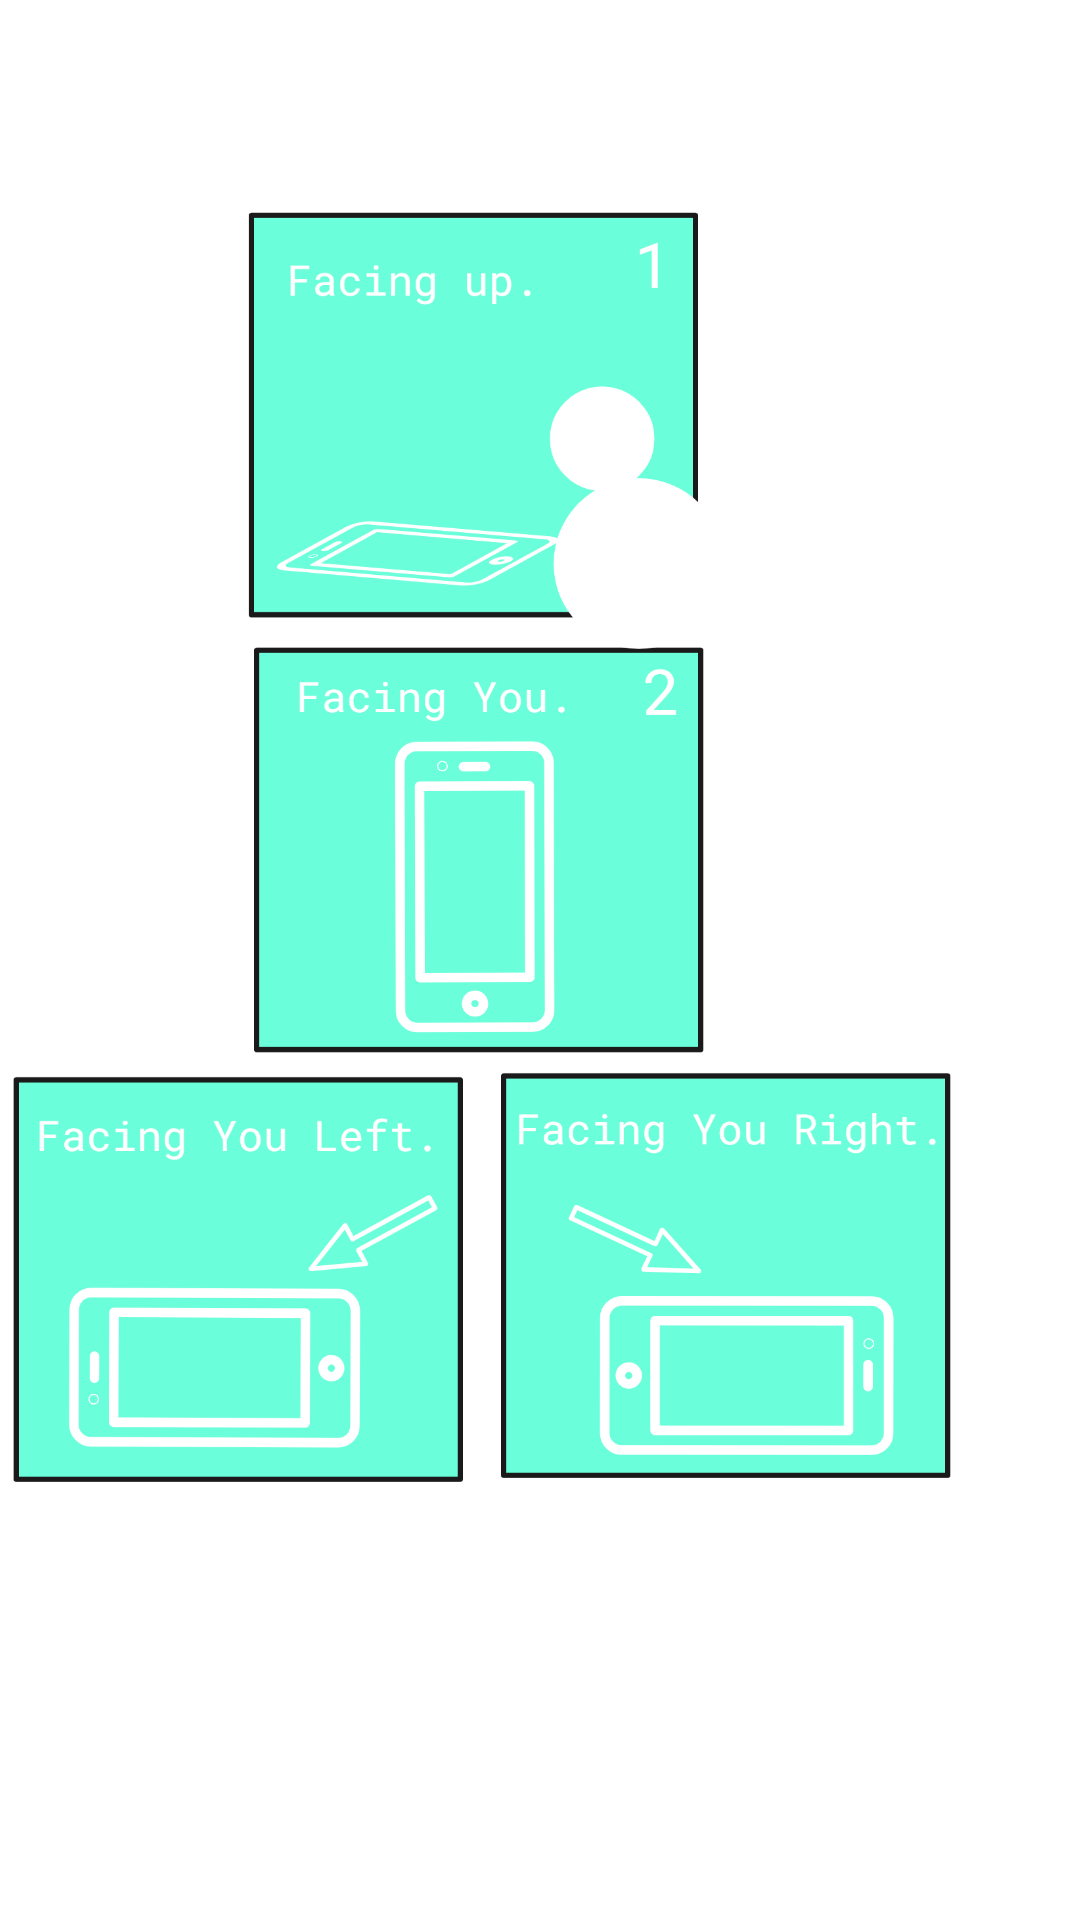

Reconstruct the res/layout file that produces this screen, plus the resources it refers to.
<!-- AndroidManifest.xml: application theme Theme.VenUX -->
<!-- res/layout/activity_instructions.xml -->
<?xml version="1.0" encoding="utf-8"?>
<androidx.constraintlayout.widget.ConstraintLayout xmlns:android="http://schemas.android.com/apk/res/android"
    xmlns:app="http://schemas.android.com/apk/res-auto"
    xmlns:tools="http://schemas.android.com/tools"
    android:layout_width="match_parent"
    android:layout_height="match_parent"
    android:layout_gravity="center"
    tools:context=".activities.InstructionsActivity">

    <ImageView
        android:id="@+id/imageView"
        android:layout_width="377dp"
        android:layout_height="457dp"
        android:layout_marginStart="32dp"
        android:layout_marginLeft="32dp"
        android:layout_marginTop="16dp"
        android:layout_marginEnd="8dp"
        android:layout_marginRight="8dp"
        android:layout_marginBottom="16dp"
        android:contentDescription="@string/instruction_desc"
        android:scaleX="1"
        android:scaleY="1"
        app:layout_constraintBottom_toBottomOf="parent"
        app:layout_constraintEnd_toEndOf="parent"
        app:layout_constraintHorizontal_bias="1.0"
        app:layout_constraintStart_toStartOf="parent"
        app:layout_constraintTop_toTopOf="parent"
        app:layout_constraintVertical_bias="0.296"
        app:srcCompat="@drawable/instructions_pos" />

</androidx.constraintlayout.widget.ConstraintLayout>
<!-- resources referenced by this layout -->
<resources>
  <!-- drawable instructions_pos: png bitmap (drawable-v24, 177001 bytes) -->
  <string name="instruction_desc">TODO</string>
  <style name="Theme.VenUX" parent="Theme.MaterialComponents.DayNight.DarkActionBar">
          
          <item name="colorPrimary">@color/purple_500</item>
          <item name="colorPrimaryVariant">@color/purple_700</item>
          <item name="colorOnPrimary">@color/white</item>
          
          <item name="colorSecondary">@color/teal_200</item>
          <item name="colorSecondaryVariant">@color/teal_700</item>
          <item name="colorOnSecondary">@color/black</item>
          
          <item name="android:statusBarColor" tools:targetApi="l">?attr/colorPrimaryVariant</item>
          
      </style>
  <!-- not gathered from this repository: default colours our renderer supplied (Android Studio template values) -->
  <color name="purple_500">#FF6200EE</color>
  <color name="purple_700">#FF3700B3</color>
  <color name="teal_200">#FF03DAC5</color>
  <color name="teal_700">#FF018786</color>
  <color name="black">#FF000000</color>
  <color name="white">#FFFFFFFF</color>
</resources>
